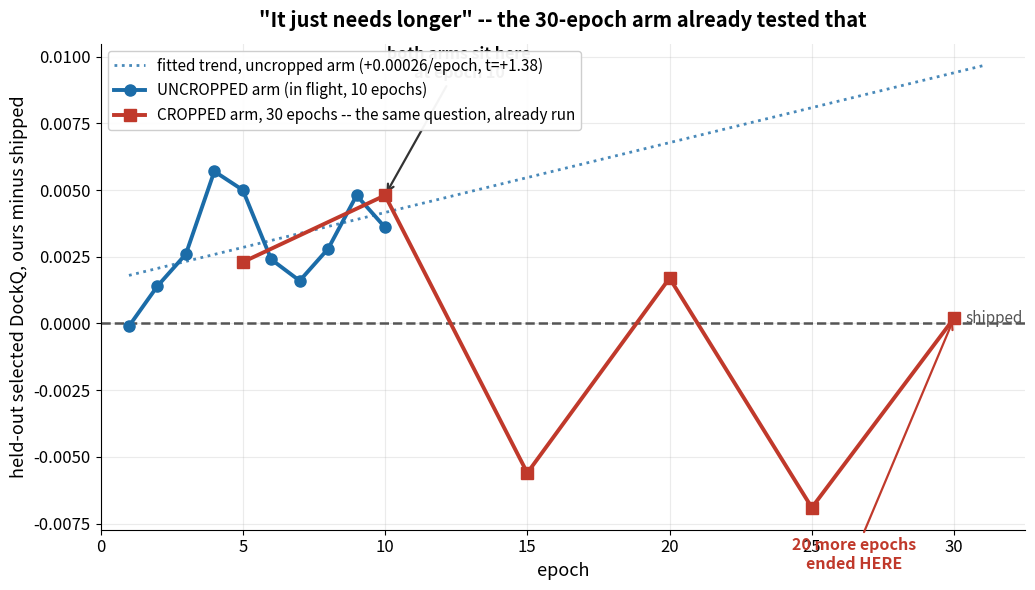

Reproduce this figure in Python. (Note: this script raises an exception after producing the figure.)
#!/usr/bin/env python
"""Does this arm just need more epochs? A 30-epoch arm already answered that.

WHY THIS FIGURE. "It works, it is only slow" is a claim about the SLOPE of held-out selected
DockQ, and it is testable two ways: fit the slope on the arm in flight, and look at an arm that
already ran three times longer. Both are drawn here on one axis so the extrapolation and the
actual outcome sit side by side.

THE CROPPED ARM (o2qczq -> t4jtjr) is the matched control, not a different problem: same pool,
same 92 held-out interfaces, same 150 candidates, same shipped reference, evaluated UNCROPPED at
every point shown. It reached +0.0048 at epoch 10 -- where the uncropped arm is now -- and twenty
further epochs ended at +0.0002.

    python -I run_logging/plot_longer_doesnt_help.py
"""
import math
import matplotlib
matplotlib.use("Agg")
import matplotlib.pyplot as plt

UNC_EP = list(range(1, 11))
UNC = [-0.0001, 0.0014, 0.0026, 0.0057, 0.0050, 0.0024, 0.0016, 0.0028, 0.0048, 0.0036]
CRP_EP = [5, 10, 15, 20, 25, 30]
CRP = [0.0023, 0.0048, -0.0056, 0.0017, -0.0069, 0.0002]

n = len(UNC_EP); mx = sum(UNC_EP) / n; my = sum(UNC) / n
b = sum((x - mx) * (y - my) for x, y in zip(UNC_EP, UNC)) / sum((x - mx) ** 2 for x in UNC_EP)
a = my - b * mx

fig, ax = plt.subplots(figsize=(10.5, 6.0))
ax.axhline(0, color="#555", lw=1.8, ls="--", zorder=2)
ax.text(30.4, 0.0002, "shipped", fontsize=11, color="#555", va="center")

xs = list(range(1, 32))
ax.plot(xs, [a + b * x for x in xs], ":", color="#1b6ca8", lw=2.0, alpha=.8, zorder=3,
        label=f"fitted trend, uncropped arm ({b:+.5f}/epoch, t=+1.38)")
ax.plot(UNC_EP, UNC, "o-", color="#1b6ca8", lw=2.8, ms=8, zorder=5,
        label="UNCROPPED arm (in flight, 10 epochs)")
ax.plot(CRP_EP, CRP, "s-", color="#c0392b", lw=2.8, ms=8, zorder=5,
        label="CROPPED arm, 30 epochs -- the same question, already run")

ax.annotate("both arms sit here\nat epoch 10", xy=(10, 0.0048), xytext=(12.6, 0.0092),
            fontsize=11.5, weight="bold", ha="center",
            arrowprops=dict(arrowstyle="->", lw=1.6, color="#333"))
ax.annotate("20 more epochs\nended HERE", xy=(30, 0.0002), xytext=(26.5, -0.0092),
            fontsize=11.5, weight="bold", color="#c0392b", ha="center",
            arrowprops=dict(arrowstyle="->", lw=1.6, color="#c0392b"))

ax.set_xlabel("epoch", fontsize=13)
ax.set_ylabel("held-out selected DockQ, ours minus shipped", fontsize=13)
ax.set_title("\"It just needs longer\" -- the 30-epoch arm already tested that",
             fontsize=14.5, weight="bold", pad=12)
ax.set_xlim(0, 32.5)
ax.grid(alpha=.25)
ax.tick_params(labelsize=12)
ax.legend(fontsize=11, loc="upper left", framealpha=.95)
for s in ("top", "right"):
    ax.spines[s].set_visible(False)
fig.tight_layout()
fig.savefig("figures/longer_doesnt_help.png", dpi=150)
print("  -> figures/longer_doesnt_help.png")
